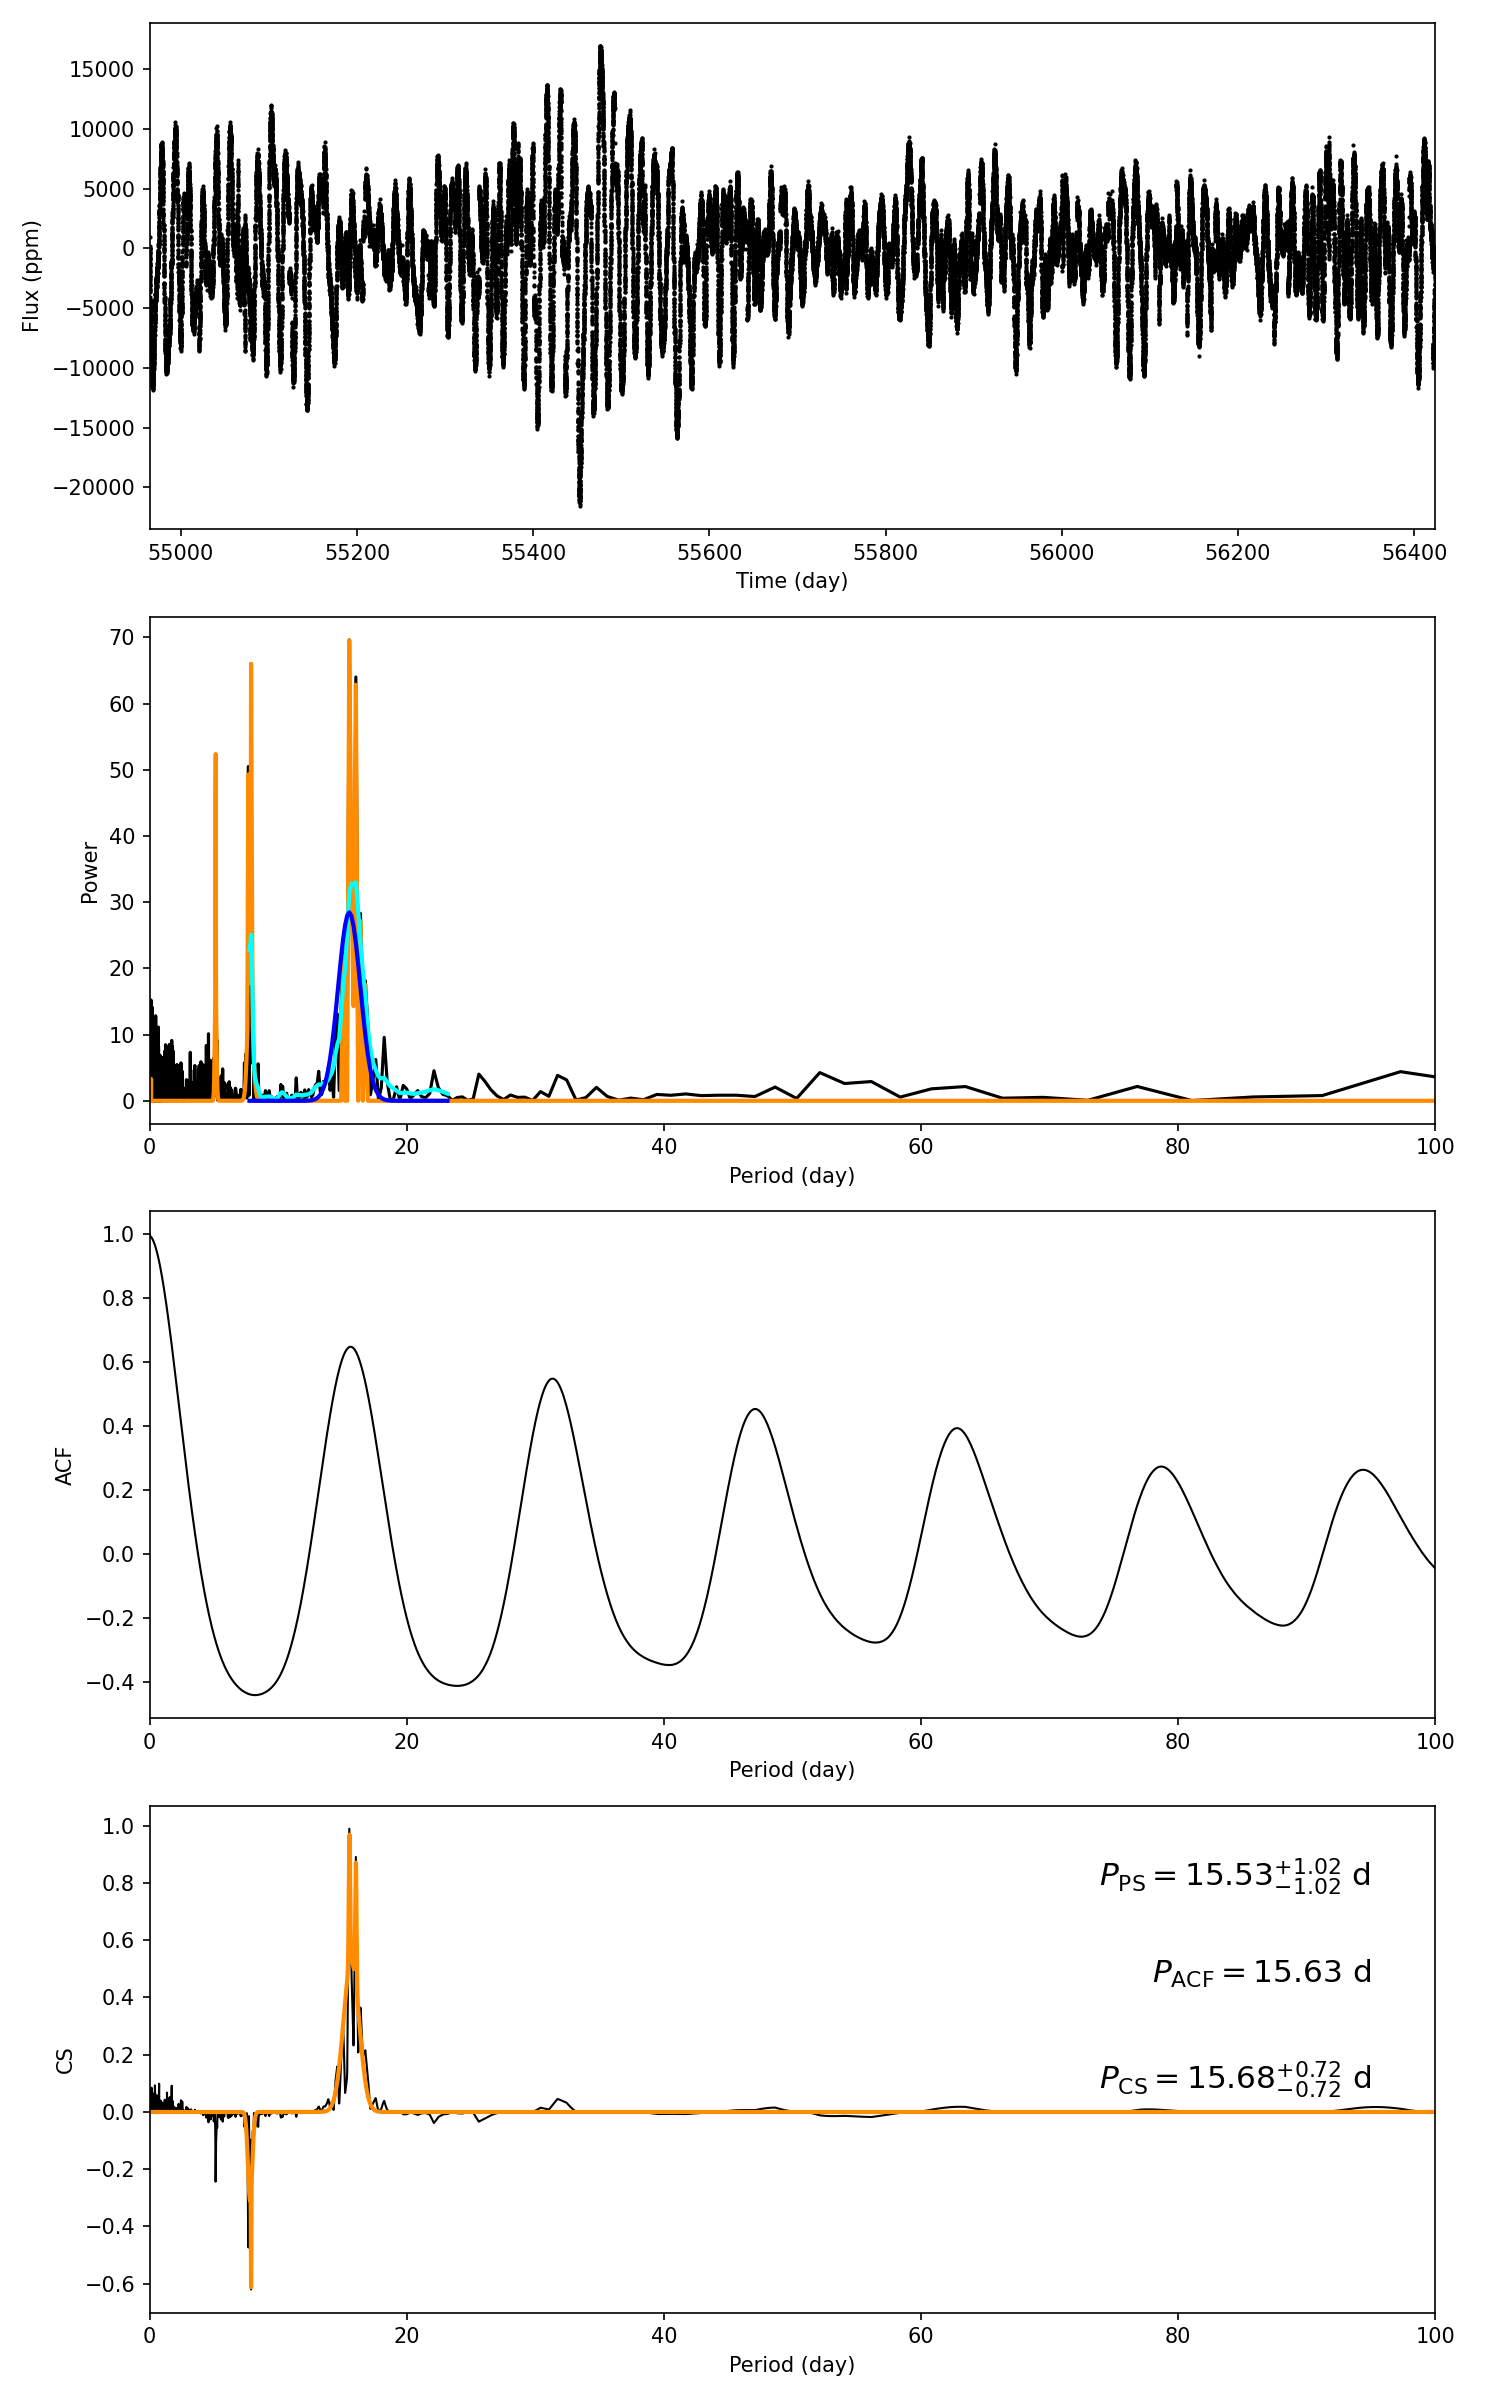

The file beside this chart, header and first rows:
target_id, prot_ps, prot_acf, prot_cs, e_prot_ps, E_prot_ps, e_prot_acf, E_prot_acf, e_prot_cs, E_prot_cs, sph_ps, sph_acf, sph_cs, e_sph_ps, e_sph_acf, e_sph_cs, h_ps, fa_prob_ps, hacf, gacf, hcs
4640018, 15.53, 15.63, 15.68, 1.016, 1.016, -1.0, -1.0, 0.7191, 0.7191, 4305, 4309, 4320, 1637, 1621, 1588, 69.61, 5.870136864524864e-31, 1.056, 0.6311, 0.9899
